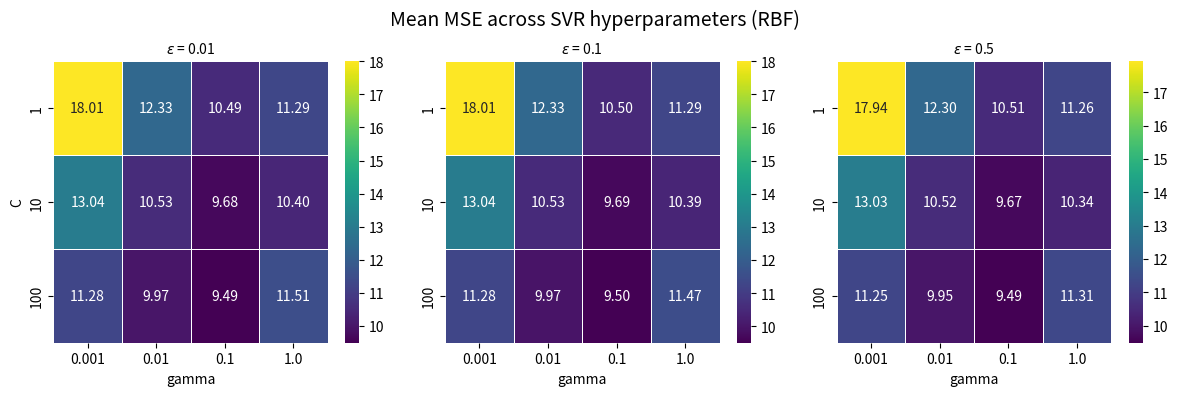

Write Python code to recreate this figure. (Note: this script raises an exception after producing the figure.)
# Reimport necessary packages due to kernel reset
import pandas as pd
import matplotlib.pyplot as plt
import seaborn as sns

# Full dataset again
data_full = [
    (1, 0.01, 0.001, 18.0113), (1, 0.01, 0.01, 12.3292), (1, 0.01, 0.1, 10.4937), (1, 0.01, 1, 11.2897),
    (1, 0.1, 0.001, 18.0064), (1, 0.1, 0.01, 12.3276), (1, 0.1, 0.1, 10.4980), (1, 0.1, 1, 11.2879),
    (1, 0.5, 0.001, 17.9351), (1, 0.5, 0.01, 12.3028), (1, 0.5, 0.1, 10.5097), (1, 0.5, 1, 11.2629),
    (10, 0.01, 0.001, 13.0407), (10, 0.01, 0.01, 10.5268), (10, 0.01, 0.1, 9.6842), (10, 0.01, 1, 10.4043),
    (10, 0.1, 0.001, 13.0450), (10, 0.1, 0.01, 10.5276), (10, 0.1, 0.1, 9.6915), (10, 0.1, 1, 10.3927),
    (10, 0.5, 0.001, 13.0343), (10, 0.5, 0.01, 10.5158), (10, 0.5, 0.1, 9.6747), (10, 0.5, 1, 10.3381),
    (100, 0.01, 0.001, 11.2774), (100, 0.01, 0.01, 9.9716), (100, 0.01, 0.1, 9.4885), (100, 0.01, 1, 11.5113),
    (100, 0.1, 0.001, 11.2757), (100, 0.1, 0.01, 9.9675), (100, 0.1, 0.1, 9.5027), (100, 0.1, 1, 11.4658),
    (100, 0.5, 0.001, 11.2511), (100, 0.5, 0.01, 9.9544), (100, 0.5, 0.1, 9.4867), (100, 0.5, 1, 11.3125)
]

df_full = pd.DataFrame(data_full, columns=["C", "epsilon", "gamma", "Mean MSE"])

# Plot
g = sns.FacetGrid(df_full, col="epsilon", col_wrap=3, height=4, sharex=False, sharey=False)
g.map_dataframe(
    lambda data, color: sns.heatmap(
        data.pivot(index="C", columns="gamma", values="Mean MSE"),
        annot=True, fmt=".2f", cmap="viridis", cbar=True, linewidths=0.5
    )
)
g.set_titles(col_template=r"$\epsilon$ = {col_name}")
g.set_axis_labels("gamma", "C")
plt.subplots_adjust(top=0.85)
g.fig.suptitle("Mean MSE across SVR hyperparameters (RBF)", fontsize=14)

# Save
pdf_path = "/Users/hippolytehilgers/Downloads/rbf_svr_gridsearch_heatmap.pdf"
plt.savefig(pdf_path, format="pdf")
#pdf_path
